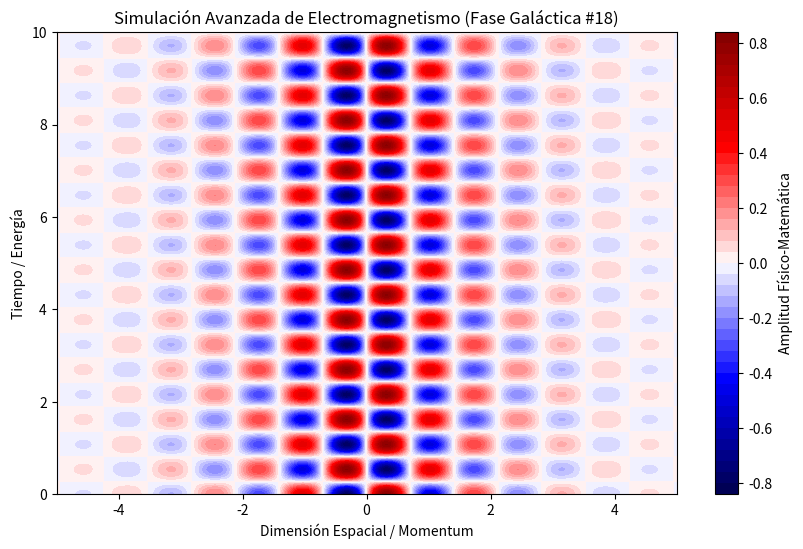

Here is the Python script that generated this plot:
%matplotlib inline
# Simulación Galáctica: Electromagnetismo - Variante 18
import numpy as np
import matplotlib.pyplot as plt

# Parámetros Físicos Aleatorios
param_1 = 4.442
param_2 = 5.824
param_3 = 0.654

t = np.linspace(0, 10, 500)
x = np.linspace(-5, 5, 500)
X, T = np.meshgrid(x, t)

# Ecuación Base (Avanzada)
Z = np.sin(X * param_1) * np.cos(T * param_2) * np.exp(-np.abs(X) * param_3)

plt.figure(figsize=(10, 6))
plt.contourf(X, T, Z, 50, cmap='seismic')
plt.colorbar(label='Amplitud Físico-Matemática')
plt.title(r'Simulación Avanzada de Electromagnetismo (Fase Galáctica #18)')
plt.xlabel('Dimensión Espacial / Momentum')
plt.ylabel('Tiempo / Energía')
plt.show()
